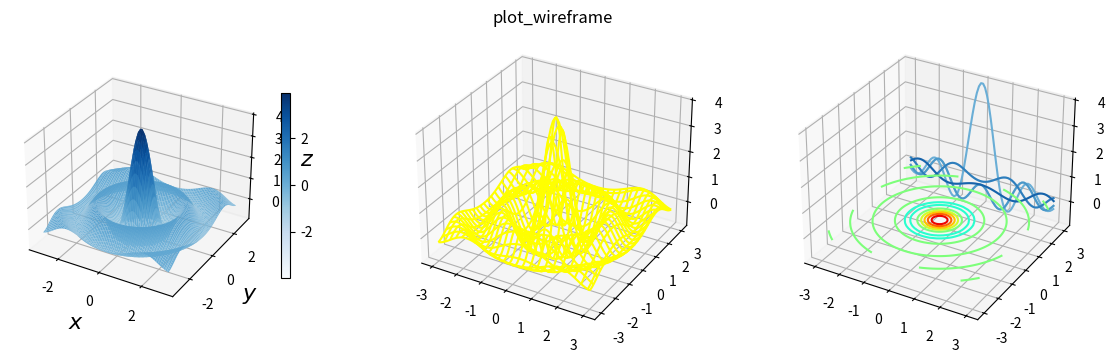

The matplotlib source for this figure:
from mpl_toolkits.mplot3d import Axes3D
import matplotlib as mpl
import matplotlib.pyplot as plt
import numpy as np
x = y = np.linspace(-3,3,74)
X,Y=np.meshgrid(x,y)
R = np.sqrt(X**2 + Y**2)
Z = np.sin(4*R)/R
fig, ax = plt.subplots(1,3,figsize=(14,4), subplot_kw=dict(projection = '3d'))

norm = mpl.colors.Normalize(-abs(Z).max(), abs(Z).max())
p=ax[0].plot_surface(X,Y,Z,rstride=1,cstride=1,linewidth=0,
antialiased = True, norm = norm, cmap=mpl.cm.Blues)
cb = fig.colorbar(p, ax=ax[0], shrink=0.6)
ax[0].set_xlabel("$x$", fontsize = 16)
ax[0].set_ylabel("$y$", fontsize = 16)
ax[0].set_zlabel("$z$", fontsize = 16)

ax[1].plot_wireframe(X,Y,Z,rstride=3,cstride=3, color = "yellow")
ax[1].set_title("plot_wireframe")

ax[2].contour(X,Y,Z,zdir="z",offset=0, norm=norm,cmap=mpl.cm.jet)
ax[2].contour(X,Y,Z,zdir="y",offset=3, norm=norm,cmap=mpl.cm.Blues)
plt.show()